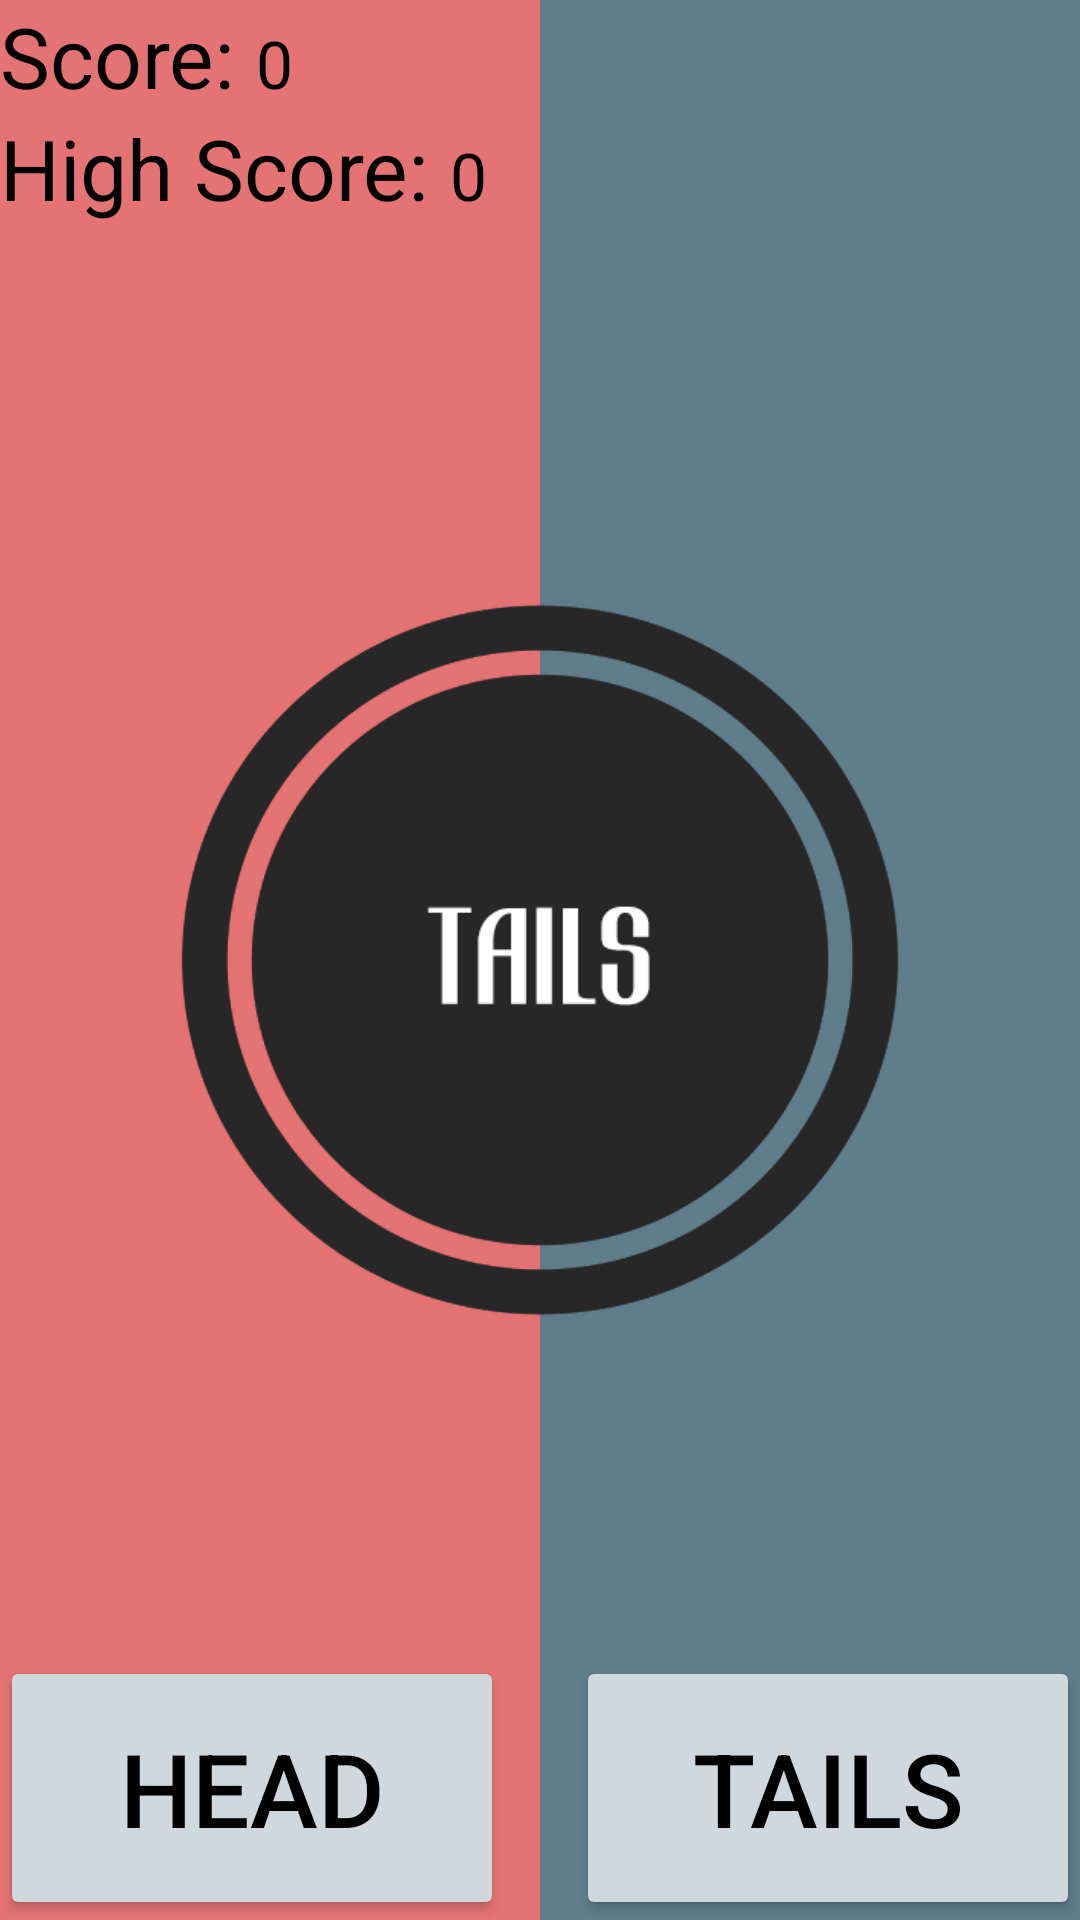

Produce the Android XML layout that renders to this screen, including the resource entries it uses.
<!-- AndroidManifest.xml: application theme AppTheme -->
<!-- res/layout/cool_layout.xml -->
<?xml version="1.0" encoding="utf-8"?>
<android.support.constraint.ConstraintLayout
    xmlns:android="http://schemas.android.com/apk/res/android" android:layout_width="match_parent"
    android:layout_height="match_parent">
    <RelativeLayout
        android:layout_width="match_parent"
        android:layout_height="match_parent"
        android:orientation="vertical"
        android:weightSum="1" >
        <LinearLayout
            android:orientation="horizontal"
            android:baselineAligned="true"
            android:layout_width="match_parent"
            android:layout_height="match_parent" >

            <RelativeLayout
                android:layout_width="0dp"
                android:layout_height="match_parent"
                android:layout_weight="0.5"
                android:background="#e57373" >




                <LinearLayout
                    android:layout_width="wrap_content"
                    android:layout_height="wrap_content"
                    android:orientation="vertical"
                    android:id="@+id/linearLayout">


                    <LinearLayout
                        android:layout_width="match_parent"
                        android:layout_height="wrap_content"
                        android:orientation="horizontal">

                        <TextView
                            android:layout_width="wrap_content"
                            android:layout_height="wrap_content"
                            android:text="Score: "
                            android:textSize="28sp" />

                        <TextView
                            android:id="@+id/score"
                            android:layout_width="wrap_content"
                            android:layout_height="32dp"
                            android:paddingRight="8dp"
                            android:text="0"
                            android:textSize="22sp" />
                    </LinearLayout>

                    <LinearLayout
                        android:layout_width="match_parent"
                        android:layout_height="wrap_content"
                        android:orientation="horizontal">


                        <TextView
                            android:layout_width="wrap_content"
                            android:layout_height="wrap_content"
                            android:text="High Score: "
                            android:textSize="28sp" />

                        <TextView
                            android:id="@+id/highScore"
                            android:layout_width="wrap_content"
                            android:layout_height="32dp"
                            android:text="0"
                            android:textSize="22sp" />


                    </LinearLayout>


                </LinearLayout>

            <Button
                style="?android:attr/buttonBarButtonStyle"
                android:id="@+id/heads"
                android:onClick="update"
                android:layout_width="168dp"
                android:layout_height="88dp"
                android:layout_weight="1"
                android:layout_alignParentBottom="true"
                android:layout_alignParentLeft="true"
                android:text="Head"
                android:textSize="34sp"/>

            </RelativeLayout>
            <RelativeLayout
                android:layout_width="0dp"
                android:layout_height="match_parent"
                android:layout_weight="0.5"
                android:background="#607d8b" >

            <Button
                style="?android:attr/buttonBarButtonStyle"
                android:id="@+id/tails"
                android:onClick="update"
                android:layout_width="168dp"
                android:layout_height="88dp"
                android:layout_weight="1"
                android:layout_alignParentBottom="true"
                android:layout_alignParentRight="true"
                android:text="Tails"
                android:textSize="34sp"/>
            </RelativeLayout>
        </LinearLayout>
            <FrameLayout

                android:id="@+id/container"

                android:layout_width="fill_parent"

                android:layout_height="fill_parent">

                <include android:id="@+id/notelist" layout="@layout/heads_view" />
                <include android:id="@+id/notelist" layout="@layout/tails_view" />
                <LinearLayout
                    android:layout_width="wrap_content"
                    android:layout_height="wrap_content"
                    android:orientation="horizontal"
                    android:layout_gravity="center"
                    android:id="@+id/strikesLayout"/>

            </FrameLayout>
    </RelativeLayout>
</android.support.constraint.ConstraintLayout>
<!-- res/layout/heads_view.xml (included above) -->
<RelativeLayout android:id="@+id/Layout01"
    android:layout_width="fill_parent"
    android:layout_height="fill_parent"
    xmlns:android="http://schemas.android.com/apk/res/android">
    <ImageView
        android:padding="50dp"
        android:layout_centerHorizontal="true"
        android:layout_centerVertical="true"
        android:layout_width="wrap_content"
        android:id="@+id/ImageView01"
        android:layout_height="wrap_content"
        android:scaleType="fitCenter"
        android:src="@drawable/heads"
        >
    </ImageView>


</RelativeLayout>
<!-- res/layout/tails_view.xml (included above) -->
<RelativeLayout android:id="@+id/Layout02"
    android:layout_width="fill_parent"
    android:layout_height="fill_parent"
    xmlns:android="http://schemas.android.com/apk/res/android">
    <ImageView
        android:padding="50dp"
        android:layout_centerHorizontal="true"
        android:layout_centerVertical="true"
        android:layout_width="wrap_content"
        android:id="@+id/ImageView02"
        android:layout_height="wrap_content"
        android:src="@drawable/tails"
        >
    </ImageView>
</RelativeLayout>
<!-- resources referenced by this layout -->
<resources>
  <!-- drawable heads: png bitmap (drawable, 20390 bytes) -->
  <!-- drawable tails: png bitmap (drawable, 19964 bytes) -->
  <style name="AppTheme" parent="Theme.AppCompat.Light.DarkActionBar">
          
          <item name="colorPrimary">@color/primaryColor</item>
          <item name="colorPrimaryDark">@color/primaryDarkColor</item>
          <item name="colorAccent">@color/primaryLightColor</item>
          <item name="android:textColor">@color/primaryTextColor</item>
          <item name="colorButtonNormal">@color/secondaryColor</item>
          <item name="android:buttonBarButtonStyle">@color/secondaryColor</item>
      </style>
  <color name="primaryColor">#66bb6a</color>
  <color name="primaryDarkColor">#338a3e</color>
  <color name="primaryLightColor">#98ee99</color>
  <color name="primaryTextColor">#000000</color>
  <color name="secondaryColor">#cfd8dc</color>
</resources>
